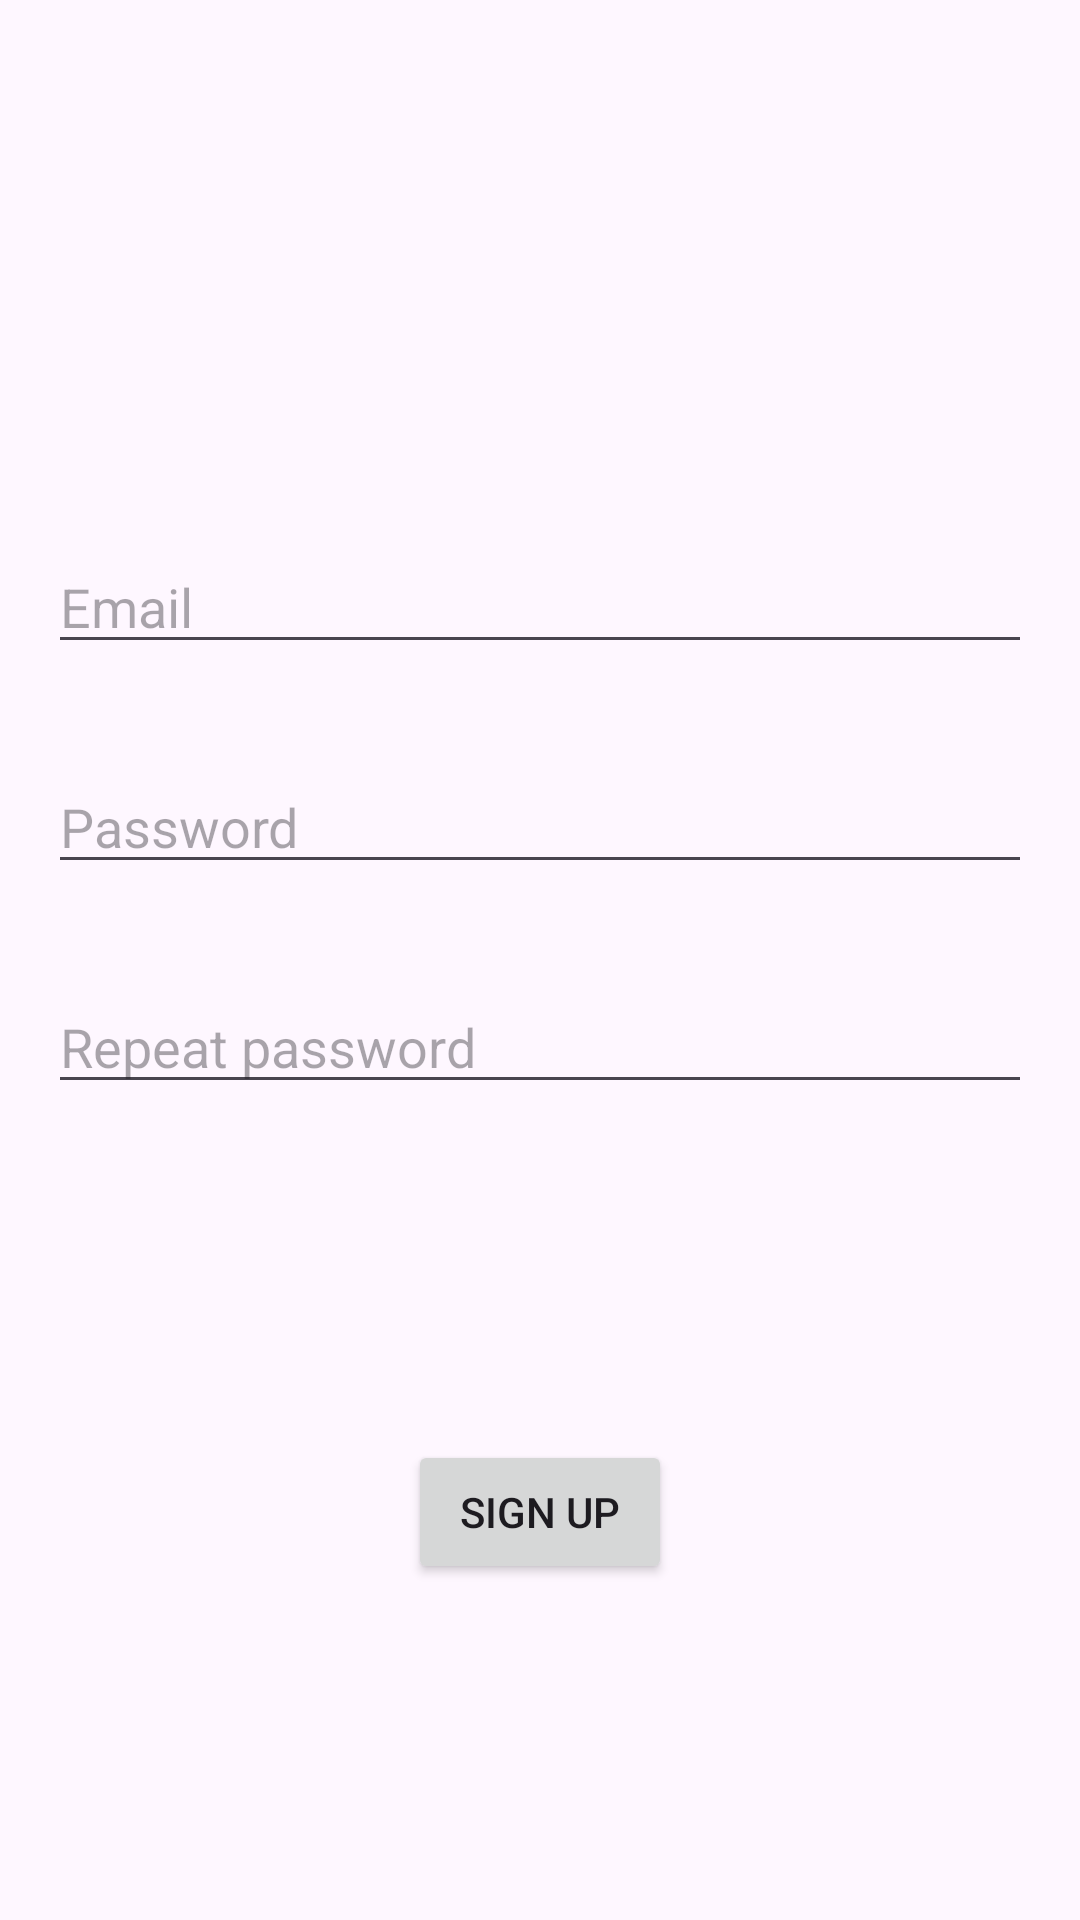

Layout XML and referenced resources for this Android screen:
<!-- AndroidManifest.xml: application theme Theme.KtorNoteApp -->
<!-- res/layout/fragment_registration.xml -->
<?xml version="1.0" encoding="utf-8"?>
<androidx.constraintlayout.widget.ConstraintLayout xmlns:android="http://schemas.android.com/apk/res/android"
    xmlns:tools="http://schemas.android.com/tools"
    android:layout_width="match_parent"
    android:layout_height="match_parent"
    xmlns:app="http://schemas.android.com/apk/res-auto"
    android:paddingStart="16dp"
    android:paddingEnd="16dp"
    tools:context=".ui.fragments.registration.RegistrationFragment">

    <EditText
        android:id="@+id/email_et"
        android:layout_width="0dp"
        android:layout_height="wrap_content"
        android:layout_marginTop="180dp"
        android:ems="10"
        android:hint="@string/email"
        android:inputType="textEmailAddress"
        app:layout_constraintEnd_toEndOf="parent"
        app:layout_constraintHorizontal_bias="0.0"
        app:layout_constraintStart_toStartOf="parent"
        app:layout_constraintTop_toTopOf="parent" />

    <EditText
        android:id="@+id/password_et"
        android:layout_width="0dp"
        android:layout_height="wrap_content"
        android:layout_marginTop="32dp"
        android:ems="10"
        android:hint="@string/password"
        android:inputType="textPassword"
        app:layout_constraintEnd_toEndOf="parent"
        app:layout_constraintStart_toStartOf="parent"
        app:layout_constraintTop_toBottomOf="@+id/email_et" />

    <EditText
        android:id="@+id/repeat_password_et"
        android:layout_width="0dp"
        android:layout_height="wrap_content"
        android:layout_marginTop="32dp"
        android:ems="10"
        android:hint="@string/repeat_password"
        android:inputType="textPassword"
        app:layout_constraintEnd_toEndOf="parent"
        app:layout_constraintStart_toStartOf="parent"
        app:layout_constraintTop_toBottomOf="@+id/password_et" />

    <Button
        android:id="@+id/registration_btn"
        android:layout_width="wrap_content"
        android:layout_height="wrap_content"
        android:text="@string/registration_button_name"
        app:layout_constraintBottom_toBottomOf="parent"
        app:layout_constraintEnd_toEndOf="parent"
        app:layout_constraintStart_toStartOf="parent"
        app:layout_constraintTop_toBottomOf="@+id/repeat_password_et" />

    <ProgressBar
        android:id="@+id/progressBar"
        style="?android:attr/progressBarStyle"
        android:layout_width="wrap_content"
        android:layout_height="wrap_content"
        android:visibility="invisible"
        app:layout_constraintBottom_toBottomOf="parent"
        app:layout_constraintEnd_toEndOf="parent"
        app:layout_constraintStart_toStartOf="parent"
        app:layout_constraintTop_toTopOf="parent" />
</androidx.constraintlayout.widget.ConstraintLayout>
<!-- resources referenced by this layout -->
<resources>
  <string name="email">Email</string>
  <string name="password">Password</string>
  <string name="registration_button_name">Sign Up</string>
  <string name="repeat_password">Repeat password</string>
  <style name="Theme.KtorNoteApp" parent="Base.Theme.KtorNoteApp" />
  <style name="Base.Theme.KtorNoteApp" parent="Theme.Material3.DayNight">
          
          
      </style>
</resources>
